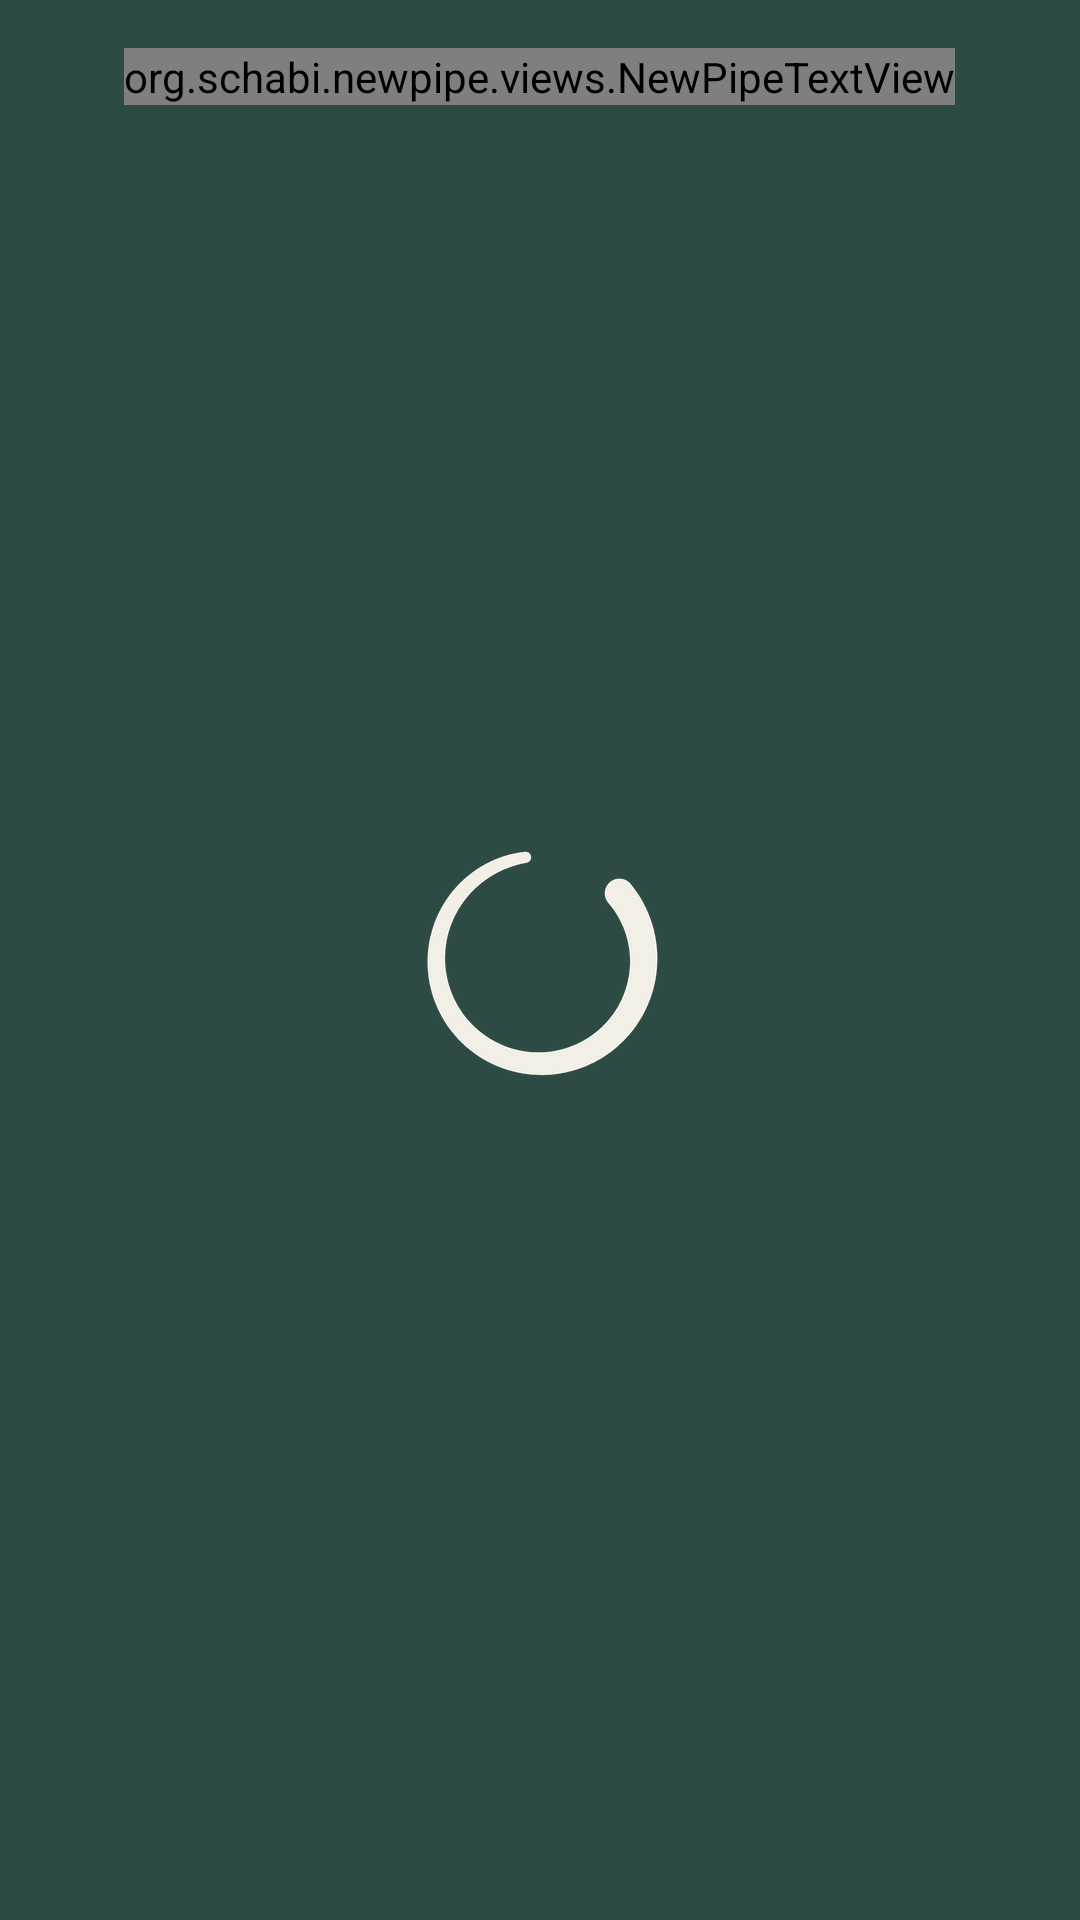

Produce the Android XML layout that renders to this screen, including the resource entries it uses.
<!-- AndroidManifest.xml: application theme OpeningTheme -->
<!-- res/layout/error_panel.xml -->
<?xml version="1.0" encoding="utf-8"?>
<LinearLayout xmlns:android="http://schemas.android.com/apk/res/android"
    xmlns:tools="http://schemas.android.com/tools"
    android:layout_width="wrap_content"
    android:layout_height="wrap_content"
    android:gravity="center_horizontal"
    android:orientation="vertical"
    android:padding="16dp">

    <org.schabi.newpipe.views.NewPipeTextView
        android:id="@+id/error_message_view"
        android:layout_width="wrap_content"
        android:layout_height="wrap_content"
        android:gravity="center"
        android:text="@string/general_error"
        android:textSize="16sp"
        android:textStyle="bold"
        tools:text="Account terminated" />

    <org.schabi.newpipe.views.NewPipeTextView
        android:id="@+id/error_message_service_info_view"
        android:layout_width="wrap_content"
        android:layout_height="wrap_content"
        android:layout_marginTop="6dp"
        android:gravity="center"
        android:text="@string/general_error"
        android:textSize="16sp"
        android:visibility="gone"
        tools:text="YouTube provides this reason:"
        tools:visibility="visible" />

    <org.schabi.newpipe.views.NewPipeTextView
        android:id="@+id/error_message_service_explanation_view"
        android:layout_width="wrap_content"
        android:layout_height="wrap_content"
        android:layout_marginTop="4dp"
        android:gravity="center"
        android:text="@string/general_error"
        android:textSize="16sp"
        android:textStyle="italic"
        android:visibility="gone"
        tools:text="This account has been terminated because we received multiple third-party claims of copyright infringement regarding material that the user posted."
        tools:visibility="visible" />


    <Button
        android:id="@+id/error_action_button"
        android:layout_width="wrap_content"
        android:layout_height="wrap_content"
        android:layout_marginTop="8dp"
        android:text="@string/error_snackbar_action"
        android:textAlignment="center"
        android:textAllCaps="true"
        android:textAppearance="@style/TextAppearance.AppCompat.Body1"
        android:textSize="16sp"
        android:theme="@style/ServiceColoredButton"
        android:visibility="gone"
        tools:visibility="visible" />

    <Button
        android:id="@+id/error_retry_button"
        android:layout_width="wrap_content"
        android:layout_height="wrap_content"
        android:layout_marginTop="4dp"
        android:text="@string/retry"
        android:textAlignment="center"
        android:textAllCaps="true"
        android:textAppearance="@style/TextAppearance.AppCompat.Body1"
        android:textSize="16sp"
        android:theme="@style/ServiceColoredButton"
        android:visibility="gone"
        tools:visibility="visible" />

    <Button
        android:id="@+id/error_open_in_browser"
        android:layout_width="wrap_content"
        android:layout_height="wrap_content"
        android:layout_marginTop="4dp"
        android:layout_marginBottom="8dp"
        android:text="@string/zen_copy_link"
        android:textAlignment="center"
        android:textAllCaps="true"
        android:textAppearance="@style/TextAppearance.AppCompat.Body1"
        android:textSize="16sp"
        android:theme="@style/ServiceColoredButton"
        android:visibility="gone"
        tools:visibility="visible" />

</LinearLayout>
<!-- resources referenced by this layout -->
<resources>
  <string name="error_snackbar_action">Report</string>
  <string name="general_error">Error</string>
  <string name="retry">Retry</string>
  <string name="zen_copy_link">Copy link</string>
  <style name="OpeningTheme" parent="Base.OpeningTheme" />
  <style name="Base.OpeningTheme" parent="Base.V21.OpeningTheme">
          <item name="android:navigationBarColor">@color/light_youtube_primary_color</item>
      </style>
  <style name="Base.V21.OpeningTheme" parent="Theme.AppCompat.DayNight.NoActionBar">
          <item name="colorPrimary">@android:color/transparent</item>
          <item name="colorPrimaryDark">@android:color/transparent</item>
          <item name="colorAccent">@android:color/transparent</item>
  
          <item name="android:windowBackground">@drawable/splash_background</item>
      </style>
  <color name="light_youtube_primary_color">#3D5A53</color>
  <!-- drawable splash_background (drawable) -->
  <?xml version="1.0" encoding="utf-8"?>
  <layer-list xmlns:android="http://schemas.android.com/apk/res/android">
  
      <item
          android:drawable="@color/ic_launcher_background"/>
  
      <item>
          <bitmap
              android:src="@drawable/zen_splash_ring"
              android:gravity="center_vertical|center_horizontal" />
      </item>
  </layer-list>
  <color name="ic_launcher_background">#2E4A45</color>
  <!-- drawable zen_splash_ring: png bitmap (drawable-hdpi, 8161 bytes) -->
</resources>
